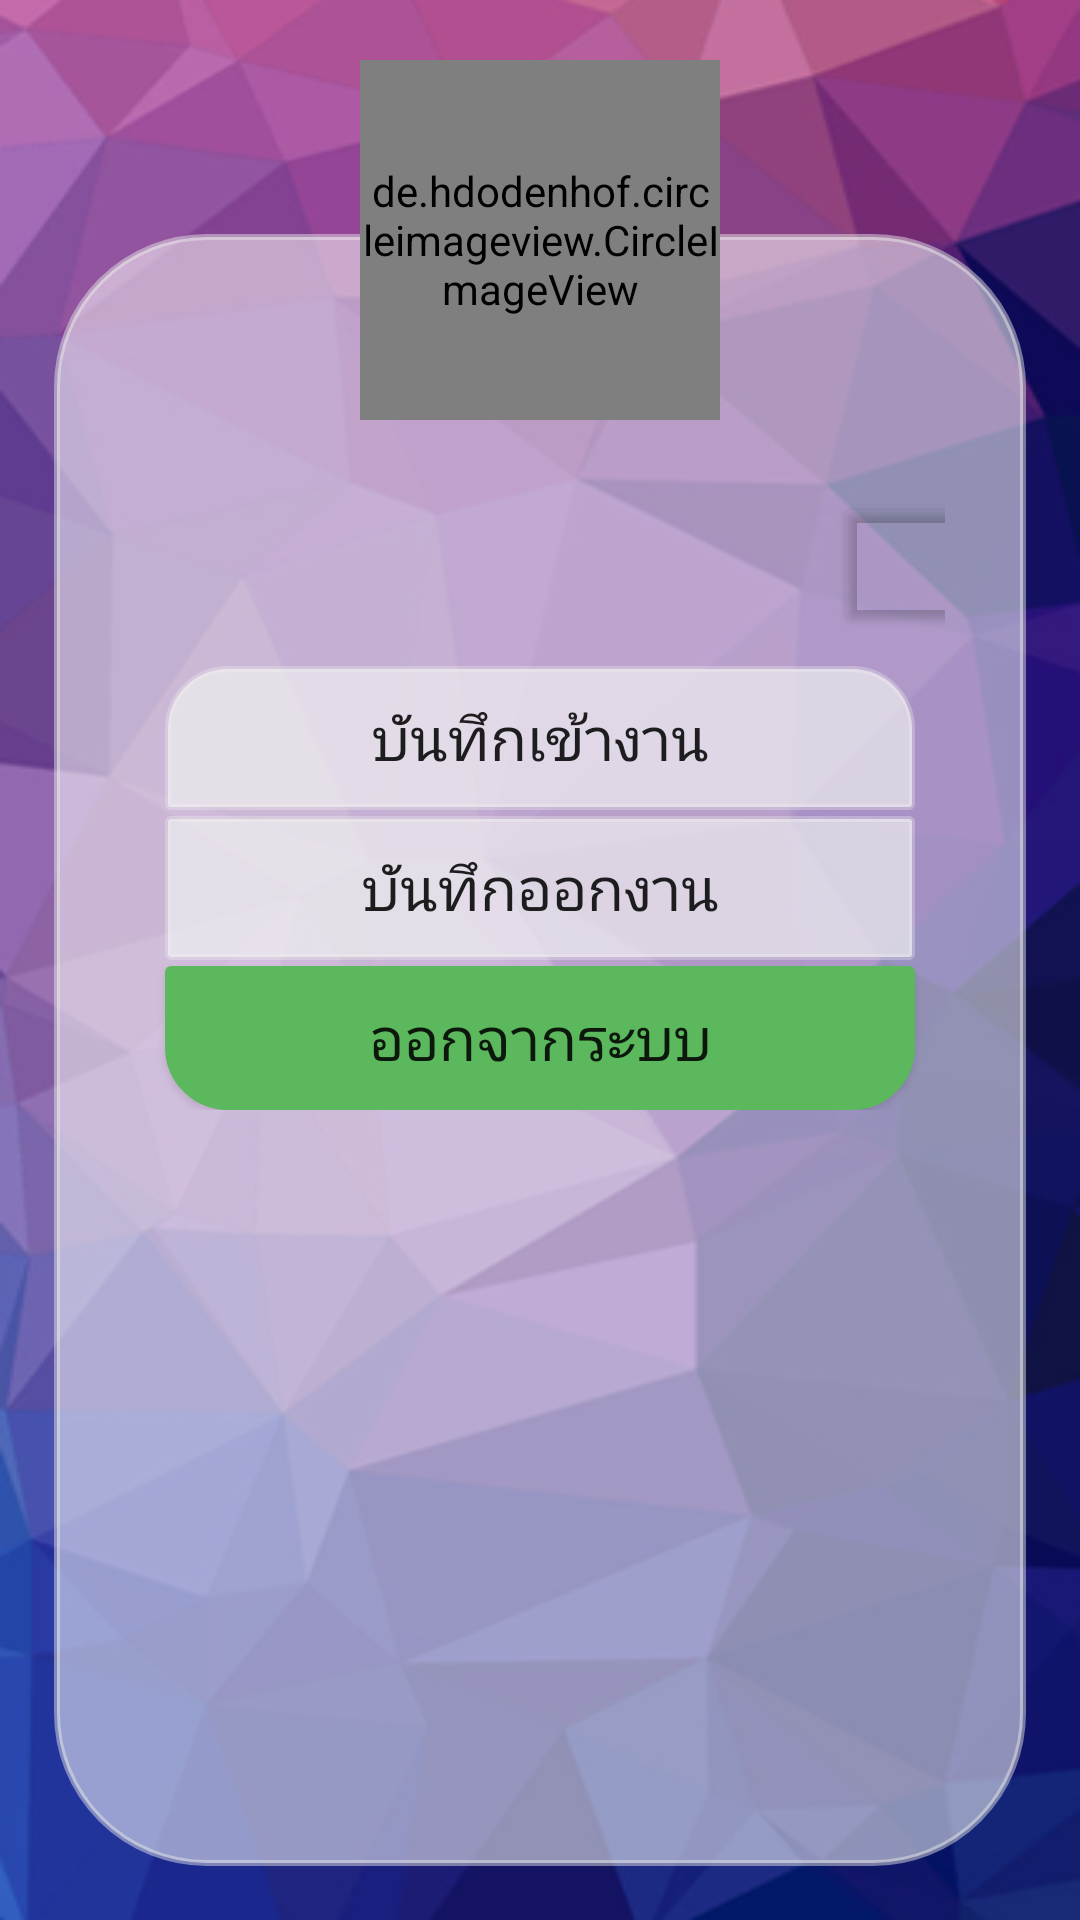

Here is an Android app screen rendered from its layout file. Give the layout XML and the strings, colors and styles it references.
<!-- AndroidManifest.xml: application theme AppTheme -->
<!-- res/layout/admin_activity.xml -->
<?xml version="1.0" encoding="utf-8"?>
<android.support.constraint.ConstraintLayout
    xmlns:android="http://schemas.android.com/apk/res/android"
    xmlns:app="http://schemas.android.com/apk/res-auto"
    xmlns:tools="http://schemas.android.com/tools"
    android:background="@drawable/bg"
    android:layout_width="match_parent"
    android:layout_height="match_parent">

    <LinearLayout
        android:layout_width="match_parent"
        android:layout_height="match_parent"
        android:layout_marginStart="18dp"
        android:layout_marginLeft="18dp"
        android:gravity="center"
        android:layout_marginTop="78dp"
        android:id="@+id/mainlayout"
        android:layout_marginEnd="18dp"
        android:layout_marginRight="18dp"
        android:layout_marginBottom="18dp"
        android:background="@drawable/style_background_round"
        android:orientation="vertical"
        app:layout_constraintBottom_toBottomOf="parent"
        app:layout_constraintEnd_toEndOf="parent"
        app:layout_constraintHorizontal_bias="1.0"
        app:layout_constraintStart_toStartOf="parent"
        app:layout_constraintTop_toTopOf="parent"
        app:layout_constraintVertical_bias="1.0">
        <ScrollView
            android:layout_marginTop="79dp"
            android:layout_width="match_parent"
            android:layout_height="match_parent">
            <LinearLayout
                android:orientation="vertical"
                android:layout_width="match_parent"
                android:layout_height="match_parent">
                <LinearLayout
                    android:gravity="center"
                    android:layout_marginLeft="20dp"
                    android:layout_marginRight="20dp"
                    android:layout_width="match_parent"
                    android:layout_height="wrap_content">

                    <TextView
                        android:id="@+id/tv_name"
                        android:text=""
                        android:textAlignment="center"
                        android:textSize="20sp"
                        android:layout_width="250dp"
                        android:layout_height="wrap_content" />
                    <Button
                        android:id="@+id/btn_edit"
                        android:drawableLeft="@drawable/ic_edit"
                        android:backgroundTint="#00ffffff"
                        android:paddingLeft="15dp"
                        android:layout_width="55dp"
                        android:layout_height="wrap_content" />
                </LinearLayout>

                <Button
                    android:id="@+id/btn_checkin"
                    android:text="@string/btn_checkin"
                    android:textSize="20dp"
                    android:layout_marginTop="10dp"
                    android:background="@drawable/btn_start_menu"
                    android:layout_marginLeft="30dp"
                    android:layout_marginRight="30dp"
                    android:layout_width="match_parent"
                    android:layout_height="wrap_content" />

                <Button
                    android:id="@+id/btn_checkout"
                    android:text="@string/btn_checkout"
                    android:textSize="20dp"
                    android:layout_marginTop="2dp"
                    android:background="@drawable/btn_center_menu"
                    android:layout_marginLeft="30dp"
                    android:layout_marginRight="30dp"
                    android:layout_width="match_parent"
                    android:layout_height="wrap_content" />

                <Button
                    android:id="@+id/btn_logout"
                    android:text="@string/btn_logout"
                    android:textSize="20dp"
                    android:layout_marginTop="2dp"
                    android:background="@drawable/btn_stop_menu"
                    android:layout_marginLeft="30dp"
                    android:layout_marginRight="30dp"
                    android:layout_width="match_parent"
                    android:layout_height="wrap_content" />
            </LinearLayout>
        </ScrollView>
    </LinearLayout>

    <de.hdodenhof.circleimageview.CircleImageView
        android:id="@+id/profile_image"
        android:layout_width="120dp"
        android:layout_height="120dp"
        android:layout_marginStart="8dp"
        android:layout_marginLeft="8dp"
        android:layout_marginTop="20dp"
        android:layout_marginEnd="8dp"
        android:layout_marginRight="8dp"
        android:src="@drawable/businessman"
        app:civ_border_color="#FFF"
        app:civ_border_width="2dp"
        app:layout_constraintEnd_toEndOf="parent"
        app:layout_constraintStart_toStartOf="parent"
        app:layout_constraintTop_toTopOf="parent" />

</android.support.constraint.ConstraintLayout>
<!-- resources referenced by this layout -->
<resources>
  <!-- drawable bg: png bitmap (drawable-v24, 139352 bytes) -->
  <!-- drawable btn_center_menu (drawable) -->
  <?xml version="1.0" encoding="utf-8"?>
  <shape xmlns:android="http://schemas.android.com/apk/res/android"
      android:shape="rectangle">
  
      <corners
          android:bottomLeftRadius="1dp"
          android:bottomRightRadius="1dp"
          android:topLeftRadius="1dp"
          android:topRightRadius="1dp" />
  
      <padding
          android:bottom="7dp"
          android:left="7dp"
          android:right="7dp"
          android:top="7dp" />
  
      <stroke
          android:width="2dp"
          android:color="#4cf2f2f2" />
  
      <solid android:color="#acf2f2f2" />
  
  </shape>
  <!-- drawable btn_start_menu (drawable) -->
  <?xml version="1.0" encoding="utf-8"?>
  <shape xmlns:android="http://schemas.android.com/apk/res/android"
      android:shape="rectangle">
  
      <corners
          android:bottomLeftRadius="1dp"
          android:bottomRightRadius="1dp"
          android:topLeftRadius="20dp"
          android:topRightRadius="20dp" />
  
      <padding
          android:bottom="7dp"
          android:left="7dp"
          android:right="7dp"
          android:top="7dp" />
  
      <stroke
          android:width="2dp"
          android:color="#4cf2f2f2" />
  
      <solid android:color="#acf2f2f2" />
  
  </shape>
  <!-- drawable btn_stop_menu (drawable) -->
  <?xml version="1.0" encoding="utf-8"?>
  <shape xmlns:android="http://schemas.android.com/apk/res/android"
      android:shape="rectangle">
  
      <corners
          android:bottomLeftRadius="20dp"
          android:bottomRightRadius="20dp"
          android:topLeftRadius="1dp"
          android:topRightRadius="1dp" />
  
      <padding
          android:bottom="7dp"
          android:left="7dp"
          android:right="7dp"
          android:top="7dp" />
  
      <stroke
          android:width="2dp"
          android:color="@color/bootstrap_brand_success" />
  
      <solid android:color="@color/bootstrap_brand_success" />
  
  </shape>
  <!-- drawable style_background_round (drawable) -->
  <?xml version="1.0" encoding="utf-8"?>
  <shape xmlns:android="http://schemas.android.com/apk/res/android"
      android:shape="rectangle">
  
      <corners
          android:bottomLeftRadius="50dp"
          android:bottomRightRadius="50dp"
          android:topLeftRadius="50dp"
          android:topRightRadius="50dp" />
  
      <padding
          android:bottom="7dp"
          android:left="7dp"
          android:right="7dp"
          android:top="7dp" />
  
      <stroke
          android:width="2dp"
          android:color="#7ae9e9e9" />
  
      <solid android:color="#88ffffff" />
  
  </shape>
  <string name="btn_checkin">บันทึกเข้างาน</string>
  <string name="btn_checkout">บันทึกออกงาน</string>
  <string name="btn_logout">ออกจากระบบ</string>
  <style name="AppTheme" parent="Theme.AppCompat.Light.DarkActionBar">
          
          <item name="colorPrimary">@color/colorPrimary</item>
          <item name="colorPrimaryDark">@color/colorPrimaryDark</item>
          <item name="colorAccent">@color/colorAccent</item>
  
      </style>
  <color name="bootstrap_brand_success">#5cb85c</color>
  <color name="colorPrimary">#008577</color>
  <color name="colorPrimaryDark">#00574B</color>
  <color name="colorAccent">#D81B60</color>
</resources>
